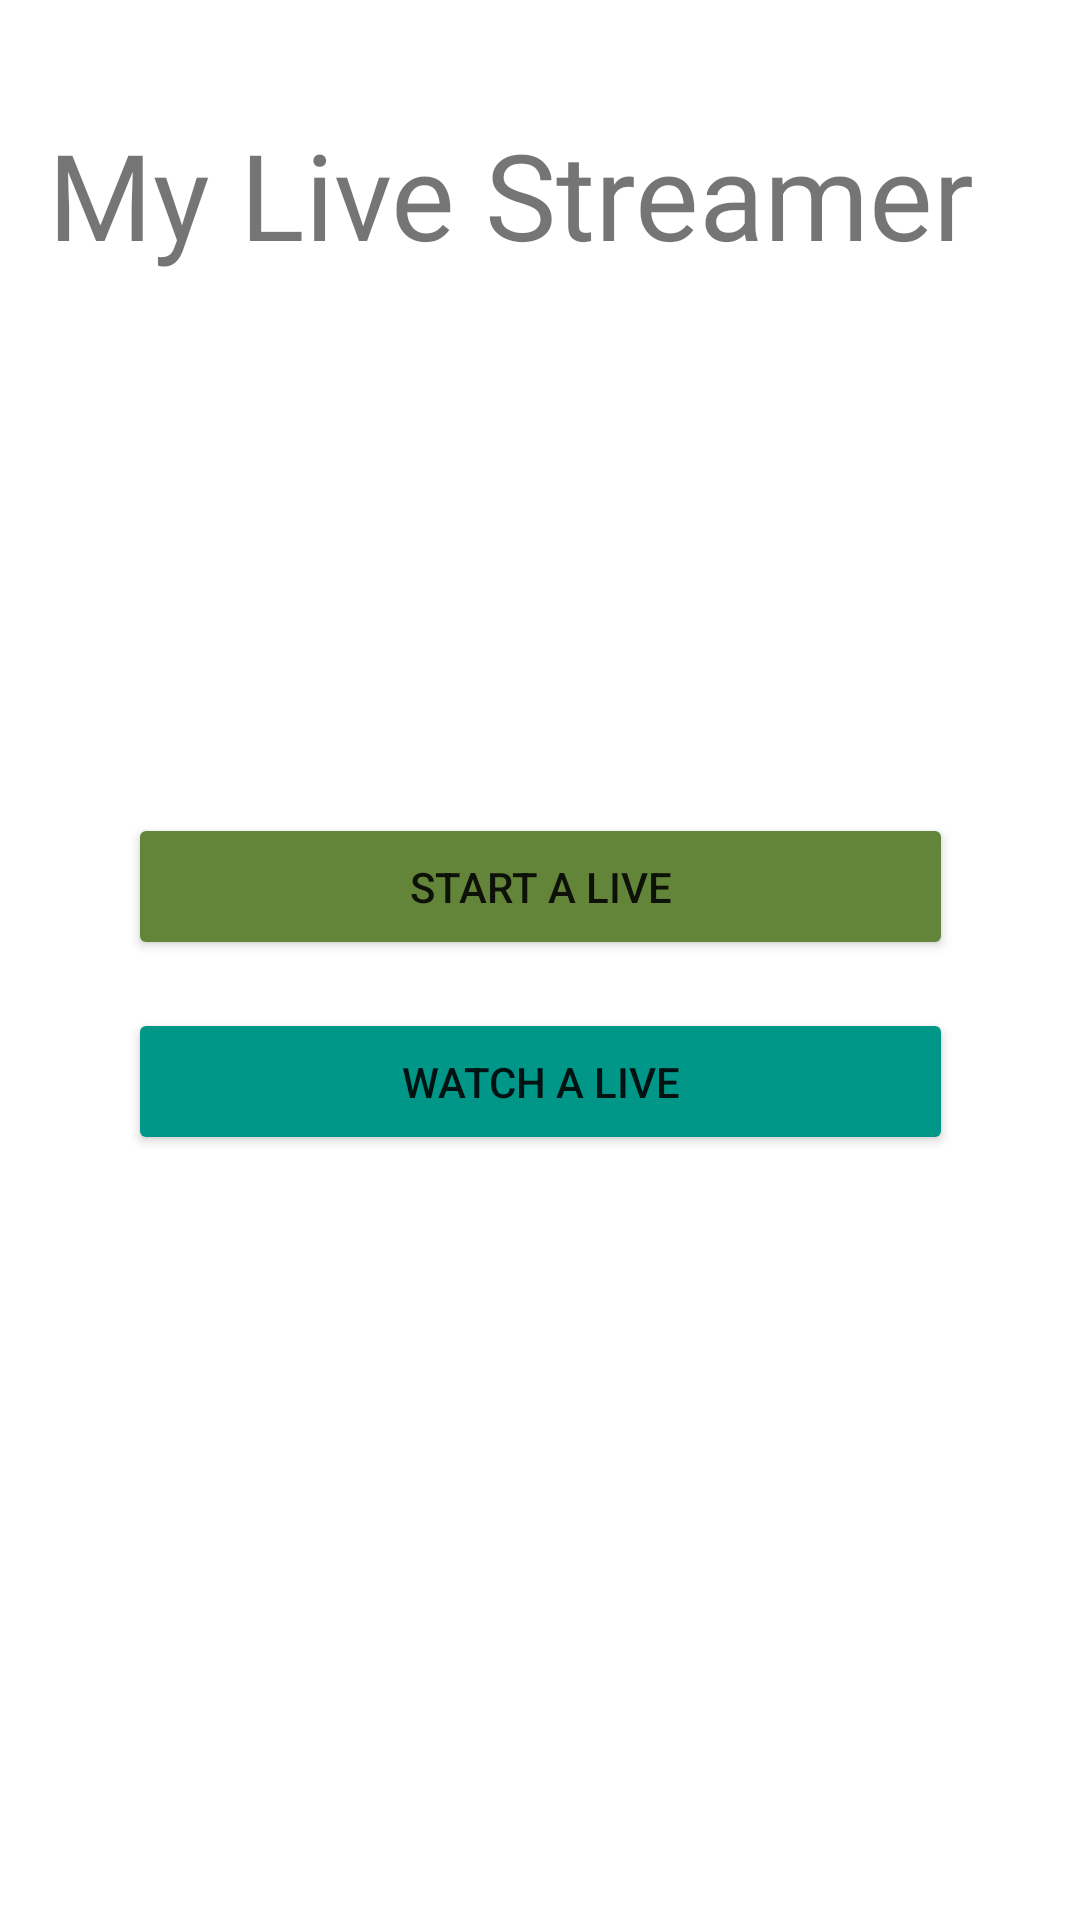

The Android layout XML behind this screen, and the referenced resources:
<!-- AndroidManifest.xml: application theme Theme.LiveStreamingExample -->
<!-- res/layout/activity_main.xml -->
<?xml version="1.0" encoding="utf-8"?>
<androidx.constraintlayout.widget.ConstraintLayout xmlns:android="http://schemas.android.com/apk/res/android"
    xmlns:app="http://schemas.android.com/apk/res-auto"
    xmlns:tools="http://schemas.android.com/tools"
    android:layout_width="match_parent"
    android:layout_height="match_parent"
    tools:context=".MainActivity">


    <Button
        android:id="@+id/start_live"
        android:layout_width="275dp"
        android:layout_height="wrap_content"
        android:layout_gravity="center_horizontal"
        android:layout_marginTop="16dp"
        android:backgroundTint="#62853A"
        android:padding="15dp"
        android:text="Start a live"
        app:layout_constraintBottom_toTopOf="@+id/watch_live"
        app:layout_constraintEnd_toEndOf="parent"
        app:layout_constraintStart_toStartOf="parent"
        app:layout_constraintTop_toTopOf="parent"
        app:layout_constraintVertical_chainStyle="packed" />

    <Button
        android:id="@+id/watch_live"
        android:layout_width="275dp"
        android:layout_height="wrap_content"
        android:layout_gravity="center_horizontal"
        android:layout_marginTop="16dp"
        android:backgroundTint="#009688"
        android:padding="15dp"
        android:text="Watch a live"
        app:layout_constraintBottom_toBottomOf="parent"
        app:layout_constraintEnd_toEndOf="parent"
        app:layout_constraintStart_toStartOf="parent"
        app:layout_constraintTop_toBottomOf="@+id/start_live" />

    <TextView
        android:id="@+id/textView"
        android:layout_width="wrap_content"
        android:layout_height="wrap_content"
        android:layout_marginStart="16dp"
        android:layout_marginTop="38dp"
        android:fontFamily="@font/aclonica"
        android:text="My Live Streamer"
        android:textSize="40dp"
        app:layout_constraintStart_toStartOf="parent"
        app:layout_constraintTop_toTopOf="parent" />
</androidx.constraintlayout.widget.ConstraintLayout>
<!-- resources referenced by this layout -->
<resources>
  <style name="Theme.LiveStreamingExample" parent="Theme.MaterialComponents.DayNight.DarkActionBar">
      
      <item name="colorPrimary">@color/purple_500</item>
      <item name="colorPrimaryVariant">@color/purple_700</item>
      <item name="colorOnPrimary">@color/white</item>
      
      <item name="colorSecondary">@color/teal_200</item>
      <item name="colorSecondaryVariant">@color/teal_700</item>
      <item name="colorOnSecondary">@color/black</item>
      
      <item name="android:statusBarColor">?attr/colorPrimaryVariant</item>
      
    </style>
  <!-- not gathered from this repository: default colours our renderer supplied (Android Studio template values) -->
  <color name="purple_500">#FF6200EE</color>
  <color name="purple_700">#FF3700B3</color>
  <color name="teal_200">#FF03DAC5</color>
  <color name="teal_700">#FF018786</color>
  <color name="black">#FF000000</color>
  <color name="white">#FFFFFFFF</color>
</resources>
